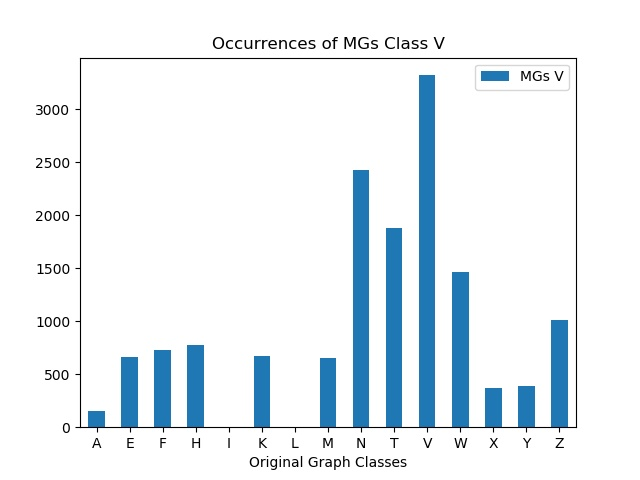

Source data for this figure (header and first rows):
, MGs V
A, 154
E, 664
F, 724
H, 780
I, 0
K, 670
L, 0
M, 650
N, 2422
T, 1882
V, 3320
W, 1460
X, 366
Y, 390
Z, 1008
